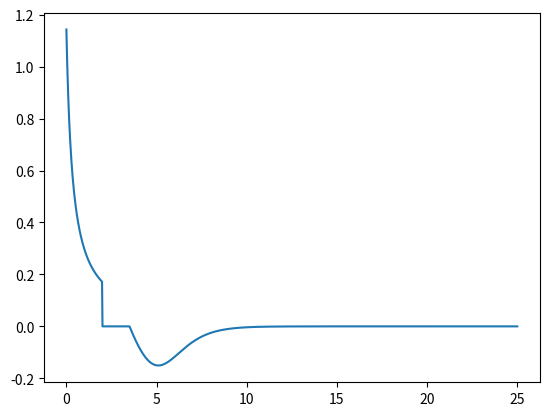

Here is the Python script that generated this plot:
import matplotlib.pyplot as plt
import numpy as np


x = np.linspace(0.0,25,1000);

y = x*0;

s = 5.0
i0 = 2.0
i1 = 0.4
i2 = 0.35
i3 = 3.5
i4 = -0.20
i5 = 0.65

for i in range(0,1000):
    thisx = x[i];
    if thisx < i0:
        y[i] = i1 / ( i2 + thisx )
    elif thisx > i3:
        y[i] = i4*(thisx-i3)*1.0 / ( 1.0 + np.exp( (thisx-s)/(2*i5**2)))
        #The fermi-dirac term takes care of the 'heaviside' behaviour in a way that is continous

plt.plot(x,y) 
plt.show()